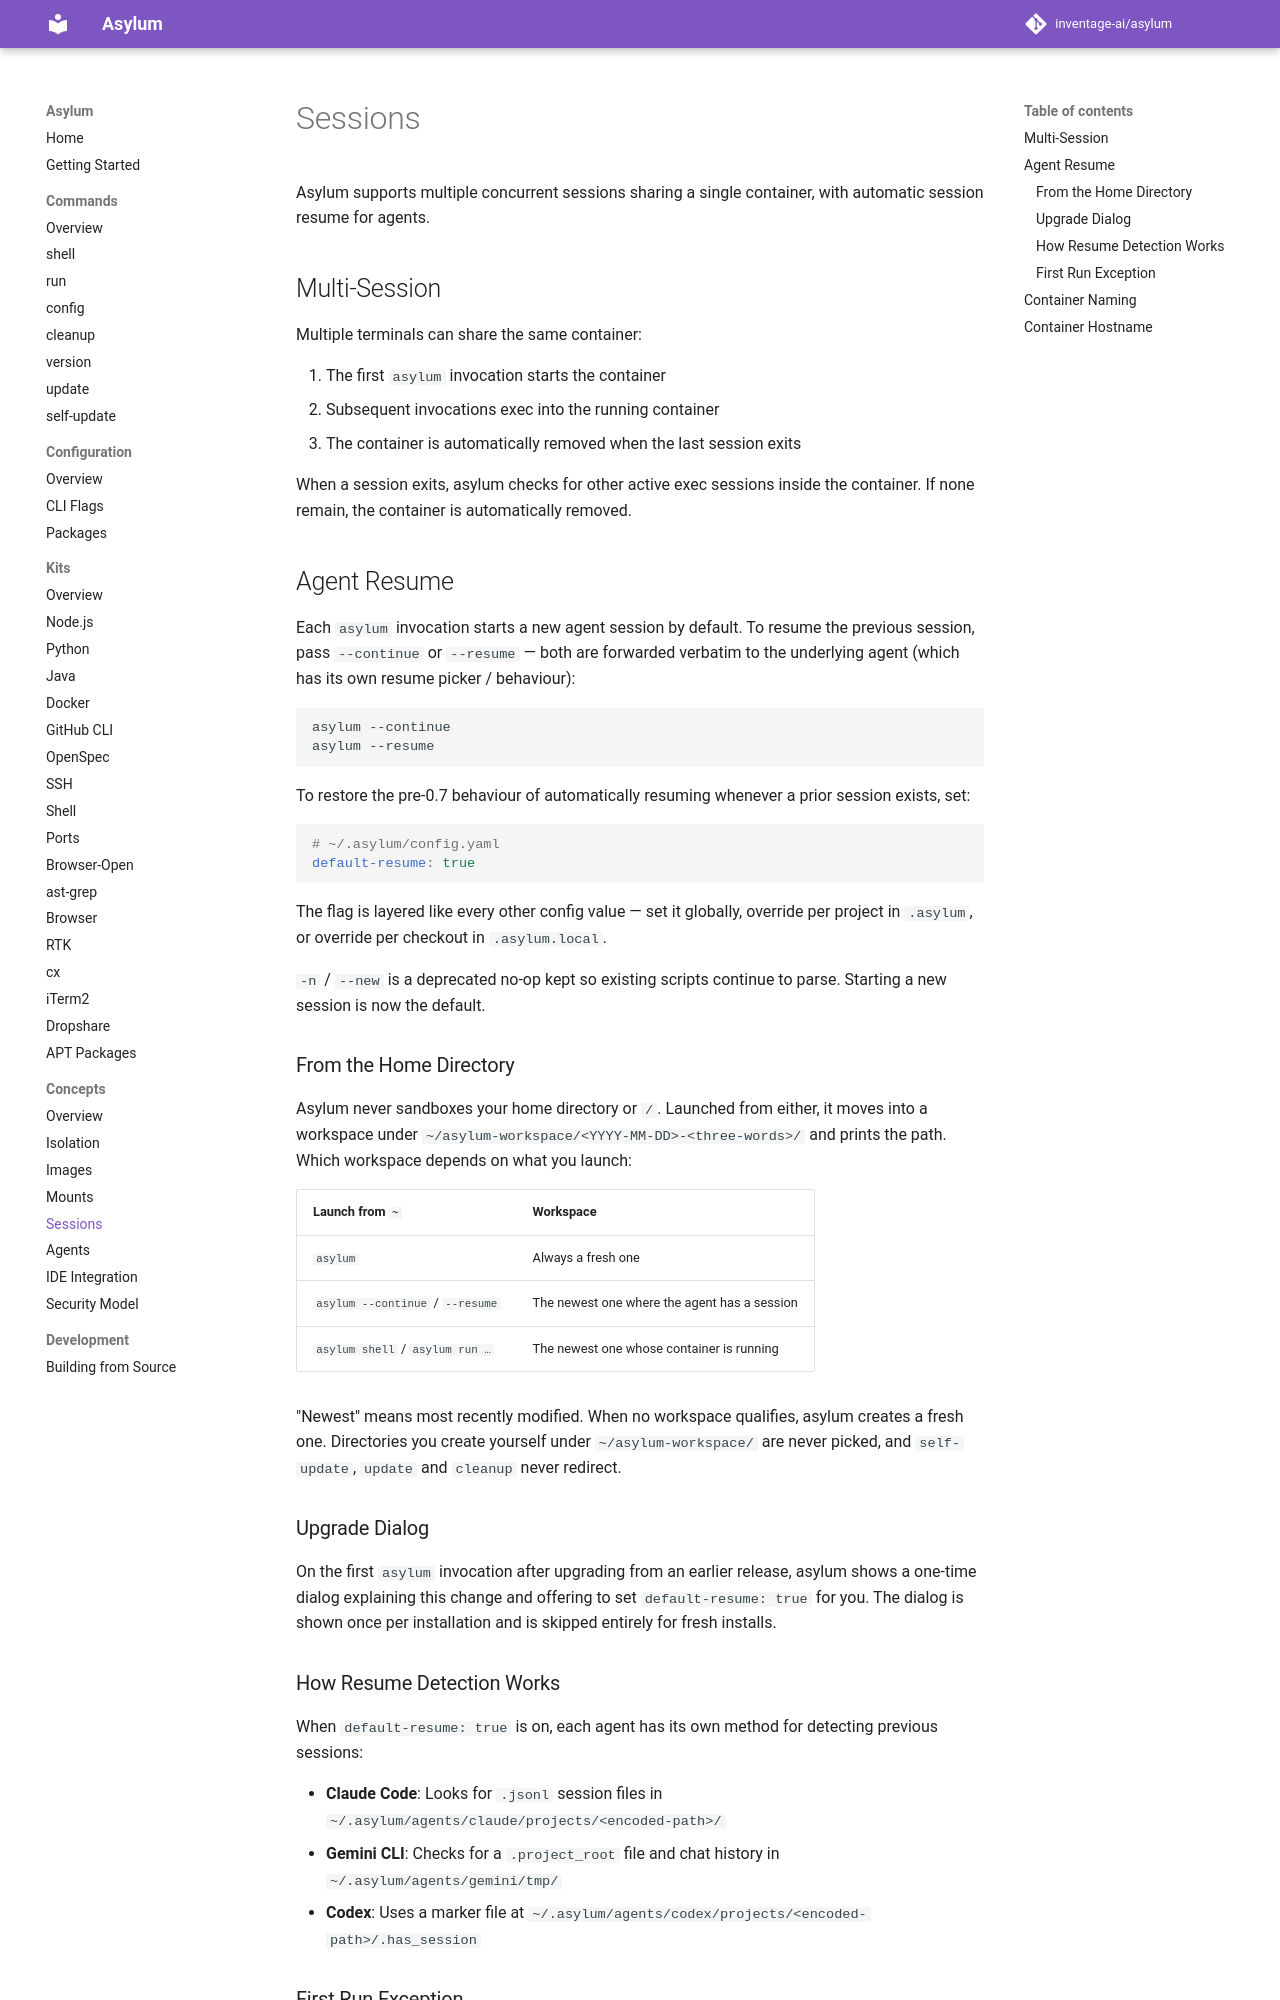

repository: inventage-ai/asylum · page: 0.8.1/concepts/sessions/index.html · generator: mkdocs

# Sessions

Asylum supports multiple concurrent sessions sharing a single container, with automatic session resume for agents.

## Multi-Session

Multiple terminals can share the same container:

1. The first `asylum` invocation starts the container
2. Subsequent invocations exec into the running container
3. The container is automatically removed when the last session exits

When a session exits, asylum checks for other active exec sessions inside the container. If none remain, the container is automatically removed.

## Agent Resume

Each `asylum` invocation starts a new agent session by default. To resume the previous session, pass `--continue` or `--resume` — both are forwarded verbatim to the underlying agent (which has its own resume picker / behaviour):

```sh
asylum --continue
asylum --resume
```

To restore the pre-0.7 behaviour of automatically resuming whenever a prior session exists, set:

```yaml
# ~/.asylum/config.yaml
default-resume: true
```

The flag is layered like every other config value — set it globally, override per project in `.asylum`, or override per checkout in `.asylum.local`.

`-n` / `--new` is a deprecated no-op kept so existing scripts continue to parse. Starting a new session is now the default.

### From the Home Directory

Asylum never sandboxes your home directory or `/`. Launched from either, it moves into a workspace under `~/asylum-workspace/<YYYY-MM-DD>-<three-words>/` and prints the path. Which workspace depends on what you launch:

| Launch from `~` | Workspace |
|---|---|
| `asylum` | Always a fresh one |
| `asylum --continue` / `--resume` | The newest one where the agent has a session |
| `asylum shell` / `asylum run …` | The newest one whose container is running |

"Newest" means most recently modified. When no workspace qualifies, asylum creates a fresh one. Directories you create yourself under `~/asylum-workspace/` are never picked, and `self-update`, `update` and `cleanup` never redirect.

### Upgrade Dialog

On the first `asylum` invocation after upgrading from an earlier release, asylum shows a one-time dialog explaining this change and offering to set `default-resume: true` for you. The dialog is shown once per installation and is skipped entirely for fresh installs.
